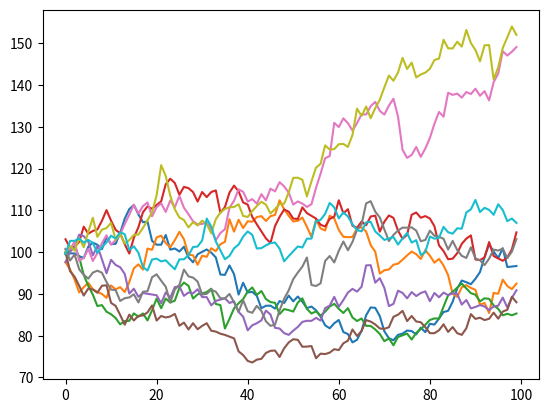
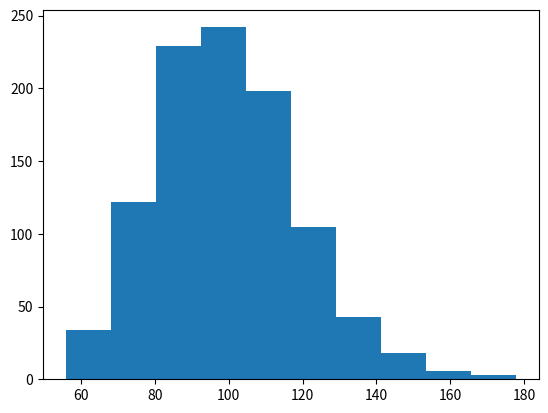
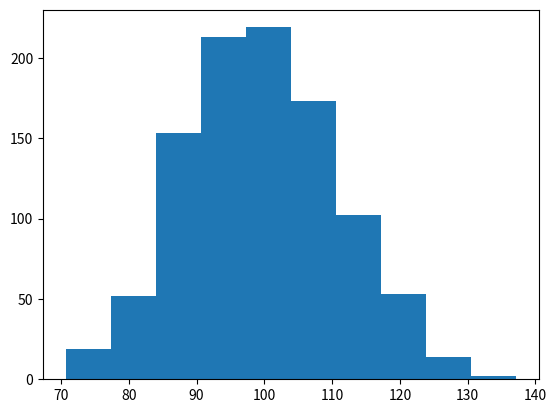

Python code for these plots, in order:
#!/usr/bin/env python
# coding: utf-8

# The stock dynamics under the risk neutral probability $Q$ is
# $$\frac{dS_t}{S_t} = r dt + \sigma dW_t^Q$$

# In[4]:


import numpy as np
import scipy.stats
import matplotlib.pyplot as plt

def blackscholes(S0, sigma, T):
    d1 = sigma/2 * np.sqrt(T)
    Nd1 = scipy.stats.norm(0, 1).cdf(d1)
    #print(d1, Nd1)
    return S0*(2*Nd1 - 1)

S0 = 100
sigma = 0.2
mu = 0.05
r = 0
dt = 0.01
T = 1

N = 1000 # number of paths
t = int(T/dt) # number of intervals

# y=logS is normal with mean=logS0 + (r-sigma**2)(T-t)/2 and var=sigma**2(T-t)
S = S0 * np.exp(np.cumsum((r - 0.5 * sigma ** 2) * dt
+ sigma * np.sqrt(dt)
* np.random.standard_normal((t, N)), axis=0)) 

plt.figure()
plt.plot(S[:,:10])


# In[5]:


# a
K = 100

C = sum(np.maximum(S[-1] - K, 0)) / N
C_bs = blackscholes(S0, sigma, T)
print('Simulated option price', C)
print('Analytical option price', C_bs)

plt.figure()
plt.hist(S[-1])


# In[6]:


# b
avg_S = S.mean(axis=0)
C = sum(np.maximum(avg_S - K, 0)) / N
if C == 0:
    ST = S.mean()
    print(f'The Average Stock Price at maturity {ST} is smaller than 100')
else:
    pass

print('Simulated Asian option price', C)

plt.figure()
plt.hist(avg_S)

